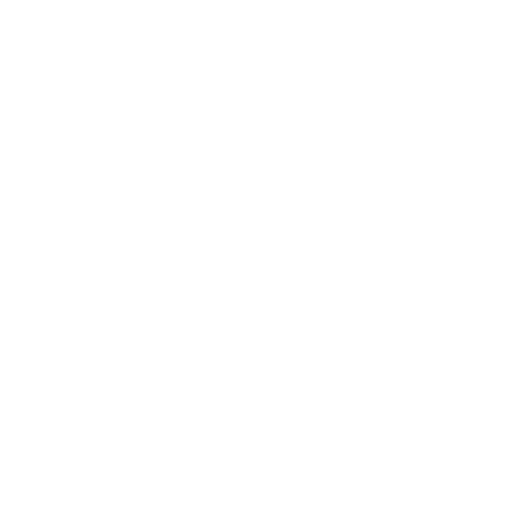
t = 0.00 s
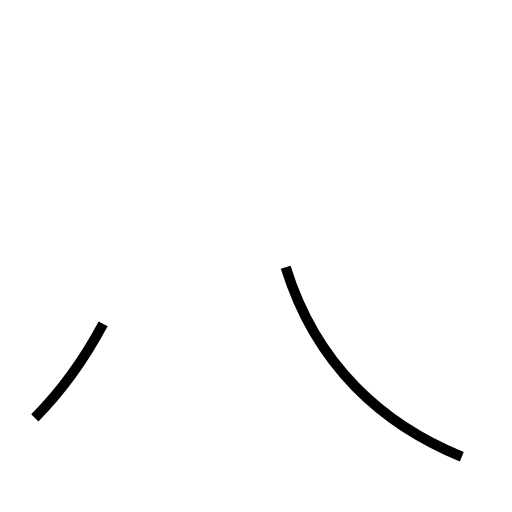
t = 1.13 s
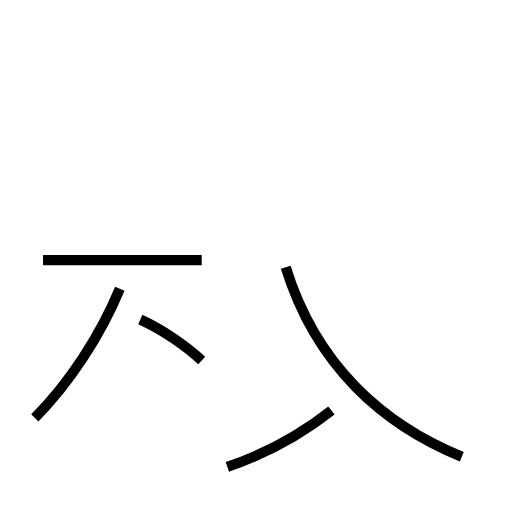
t = 2.27 s
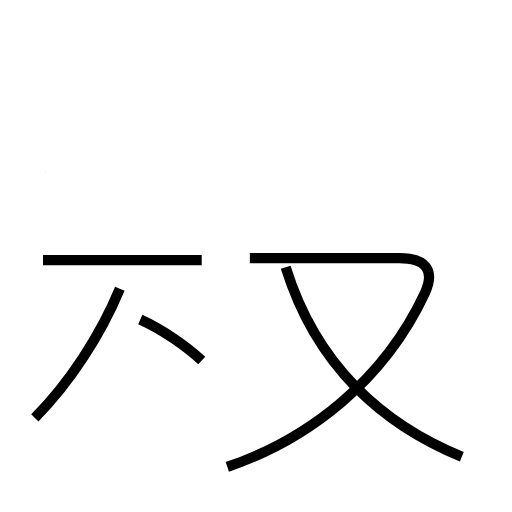
t = 3.32 s
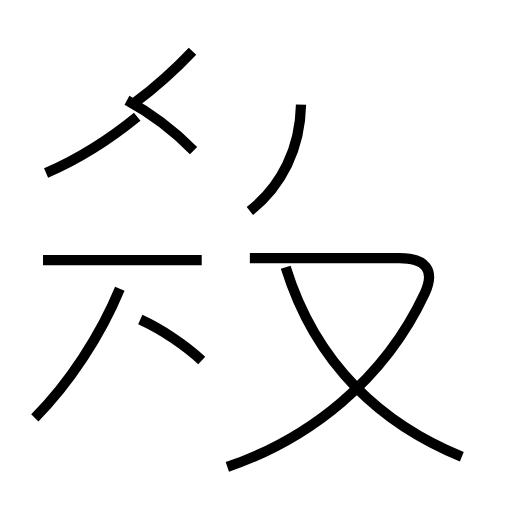
t = 4.46 s
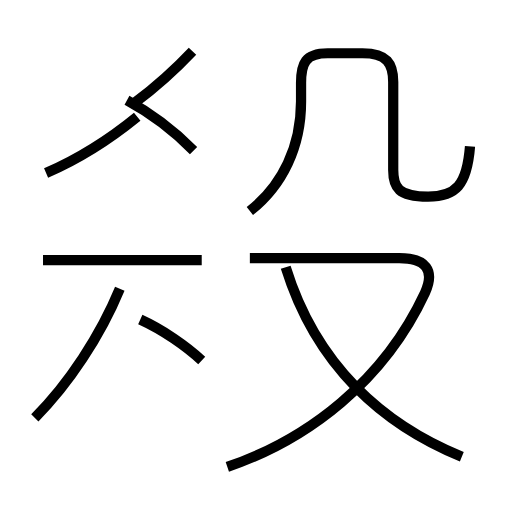
t = 5.54 s

The animated SVG that drew these frames (rendered in a browser with its animation timeline set to each time). Animation: 9 SMIL elements (animate=9); one cycle of 5.54 s.

<?xml version='1.0' encoding='utf-8'?>
<svg viewBox="0.0 -6.0 50.0 50.0" version="1.1" xmlns="http://www.w3.org/2000/svg"><rect x="-1000" y="-1000" width="2000" height="2000" stroke="white" fill="white" /><g style="fill:none;stroke:#000000;stroke-width:1"><path d="M 45.1 0.6 C 37.5 -2.5 30.9 -8.2 27.9 -17.9 " transform="translate(0.0 38.0)" stroke-dasharray="26.15968857366738" stroke-dashoffset="26.15968857366738"><animate attributeName="stroke-dashoffset" from="26.15968857366738" to="0" dur="0.7847906572100214s" begin="0s; anim_end.end" fill="freeze" id="anim0" /></path><path d="M 3.4 -3.2 C 6.7 -6.5 9.8 -11.2 11.7 -15.8 " transform="translate(0.0 38.0)" stroke-dasharray="15.178072701706881" stroke-dashoffset="15.178072701706881"><animate attributeName="stroke-dashoffset" from="15.178072701706881" to="0" dur="0.45534218105120644s" begin="anim0.end" fill="freeze" id="anim1" /></path><path d="M 19.7 -8.8 C 18.2 -10.2 15.9 -11.8 13.7 -12.8 " transform="translate(0.0 38.0)" stroke-dasharray="7.239057146938962" stroke-dashoffset="7.239057146938962"><animate attributeName="stroke-dashoffset" from="7.239057146938962" to="0" dur="0.21717171440816885s" begin="anim1.end" fill="freeze" id="anim2" /></path><path d="M 19.7 -18.6 L 4.2 -18.6 " transform="translate(0.0 38.0)" stroke-dasharray="15.5" stroke-dashoffset="15.5"><animate attributeName="stroke-dashoffset" from="15.5" to="0" dur="0.46499999999999997s" begin="anim2.end" fill="freeze" id="anim3" /></path><path d="M 22.2 1.6 C 30.1 -1.1 37.5 -6.8 41.5 -15.4 C 42.5 -17.6 41.6 -18.8 39.0 -18.8 L 24.4 -18.8 " transform="translate(0.0 38.0)" stroke-dasharray="46.520847938776726" stroke-dashoffset="46.520847938776726"><animate attributeName="stroke-dashoffset" from="46.520847938776726" to="0" dur="1.3956254381633018s" begin="anim3.end" fill="freeze" id="anim4" /></path><path d="M 4.5 -27.1 C 7.5 -28.4 10.7 -30.4 13.4 -32.6 " transform="translate(0.0 38.0)" stroke-dasharray="10.49334520613183" stroke-dashoffset="10.49334520613183"><animate attributeName="stroke-dashoffset" from="10.49334520613183" to="0" dur="0.31480035618395485s" begin="anim4.end" fill="freeze" id="anim5" /></path><path d="M 18.9 -29.3 C 17.1 -31.1 14.8 -32.9 12.4 -34.2 " transform="translate(0.0 38.0)" stroke-dasharray="8.167044435375534" stroke-dashoffset="8.167044435375534"><animate attributeName="stroke-dashoffset" from="8.167044435375534" to="0" dur="0.245011333061266s" begin="anim5.end" fill="freeze" id="anim6" /></path><path d="M 13.2 -34.0 C 15.2 -35.5 17.1 -37.2 18.8 -39.0 " transform="translate(0.0 38.0)" stroke-dasharray="7.516316569788421" stroke-dashoffset="7.516316569788421"><animate attributeName="stroke-dashoffset" from="7.516316569788421" to="0" dur="0.22548949709365262s" begin="anim6.end" fill="freeze" id="anim7" /></path><path d="M 24.4 -23.4 C 27.6 -25.9 29.4 -29.7 29.4 -34.1 L 29.4 -35.9 C 29.4 -37.8 29.8 -38.8 32.0 -38.8 L 35.4 -38.8 C 37.8 -38.8 38.4 -37.8 38.4 -36.0 L 38.4 -27.4 C 38.4 -25.7 38.9 -24.8 41.8 -24.8 C 44.5 -24.8 45.6 -25.9 45.9 -29.7" transform="translate(0.0 38.0)" stroke-dasharray="47.76567384144726" stroke-dashoffset="47.76567384144726"><animate attributeName="stroke-dashoffset" from="47.76567384144726" to="0" dur="1.4329702152434178s" begin="anim7.end" fill="freeze" id="anim_end" /></path></g></svg>
